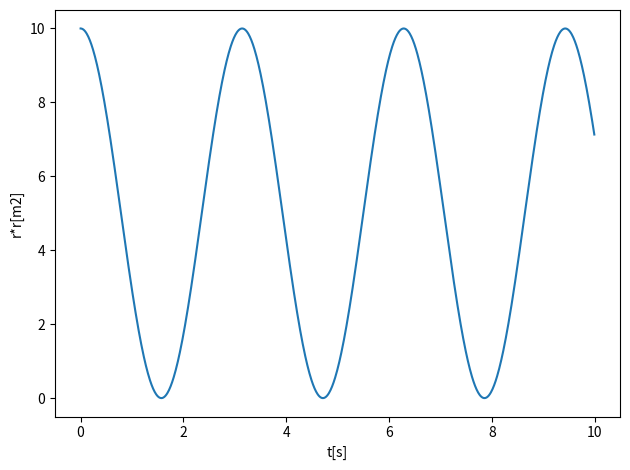

Here is the Python script that generated this plot:
# Common imports
import numpy as np
import pandas as pd
from math import *
import matplotlib.pyplot as plt
import os

# Where to save the figures and data files
PROJECT_ROOT_DIR = "Results"
FIGURE_ID = "Results/FigureFiles"
DATA_ID = "DataFiles/"

if not os.path.exists(PROJECT_ROOT_DIR):
    os.mkdir(PROJECT_ROOT_DIR)

if not os.path.exists(FIGURE_ID):
    os.makedirs(FIGURE_ID)

if not os.path.exists(DATA_ID):
    os.makedirs(DATA_ID)

def image_path(fig_id):
    return os.path.join(FIGURE_ID, fig_id)

def data_path(dat_id):
    return os.path.join(DATA_ID, dat_id)

def save_fig(fig_id):
    plt.savefig(image_path(fig_id) + ".png", format='png')

DeltaT = 0.01
#set up arrays 
tfinal = 10.0
n = ceil(tfinal/DeltaT)
# set up arrays for t, a, v, and x
t = np.zeros(n)
v = np.zeros((n,2))
r = np.zeros((n,2))
# Constants of the model
k = 0.1   # spring constant
m = 0.1   # mass, you can change these
omega02 = k/m  # Frequency
AngMom = 1.0  #  The angular momentum
rmin = (AngMom*AngMom/k/m)**0.25
# Initial conditions as compact 2-dimensional arrays
x0 =rmin*0.5; y0 = sqrt(rmin*rmin-x0*x0)
r0 = np.array([x0,y0]) 
v0 = np.array([0.0,0.0])
r[0] = r0
v[0] = v0
# Start integrating using the Velocity-Verlet  method
for i in range(n-1):
    # Set up forces, define rabs first
    a =  -r[i]*omega02
    # update velocity, time and position using the Velocity-Verlet method
    r[i+1] = r[i] + DeltaT*v[i]+0.5*(DeltaT**2)*a
    anew = -r[i+1]*omega02  
    v[i+1] = v[i] + 0.5*DeltaT*(a+anew)
    t[i+1] = t[i] + DeltaT
# Plot position as function of time
radius = np.sqrt(r[:,0]**2+r[:,1]**2)
fig, ax = plt.subplots()
ax.set_xlabel('t[s]')
ax.set_ylabel('r*r[m2]')
ax.plot(t,r[:,0]**2+r[:,1]**2)
fig.tight_layout()
save_fig("2DimHOVV")
plt.show()
